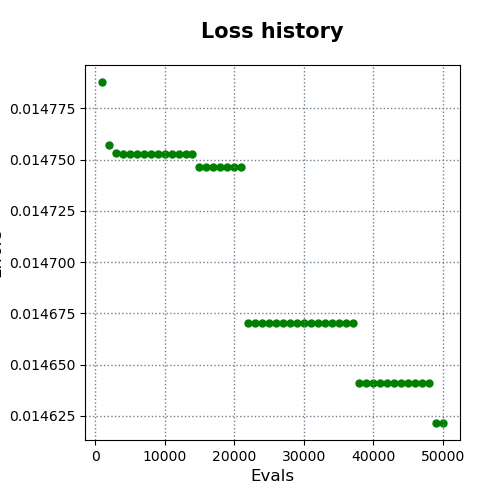

The file beside this chart, header and first rows:
evals, errors
1000, 0.01479
2000, 0.01476
3000, 0.01475
4000, 0.01475
5000, 0.01475
6000, 0.01475
7000, 0.01475
8000, 0.01475
9000, 0.01475
10000, 0.01475
11000, 0.01475
12000, 0.01475
13000, 0.01475
14000, 0.01475
15000, 0.01475
16000, 0.01475
17000, 0.01475
18000, 0.01475
19000, 0.01475
20000, 0.01475
21000, 0.01475
22000, 0.01467
23000, 0.01467
24000, 0.01467
25000, 0.01467
26000, 0.01467
27000, 0.01467
28000, 0.01467
29000, 0.01467
30000, 0.01467
31000, 0.01467
32000, 0.01467
33000, 0.01467
34000, 0.01467
35000, 0.01467
36000, 0.01467
37000, 0.01467
38000, 0.01464
39000, 0.01464
40000, 0.01464
41000, 0.01464
42000, 0.01464
43000, 0.01464
44000, 0.01464
45000, 0.01464
46000, 0.01464
47000, 0.01464
48000, 0.01464
49000, 0.01462
50000, 0.01462
